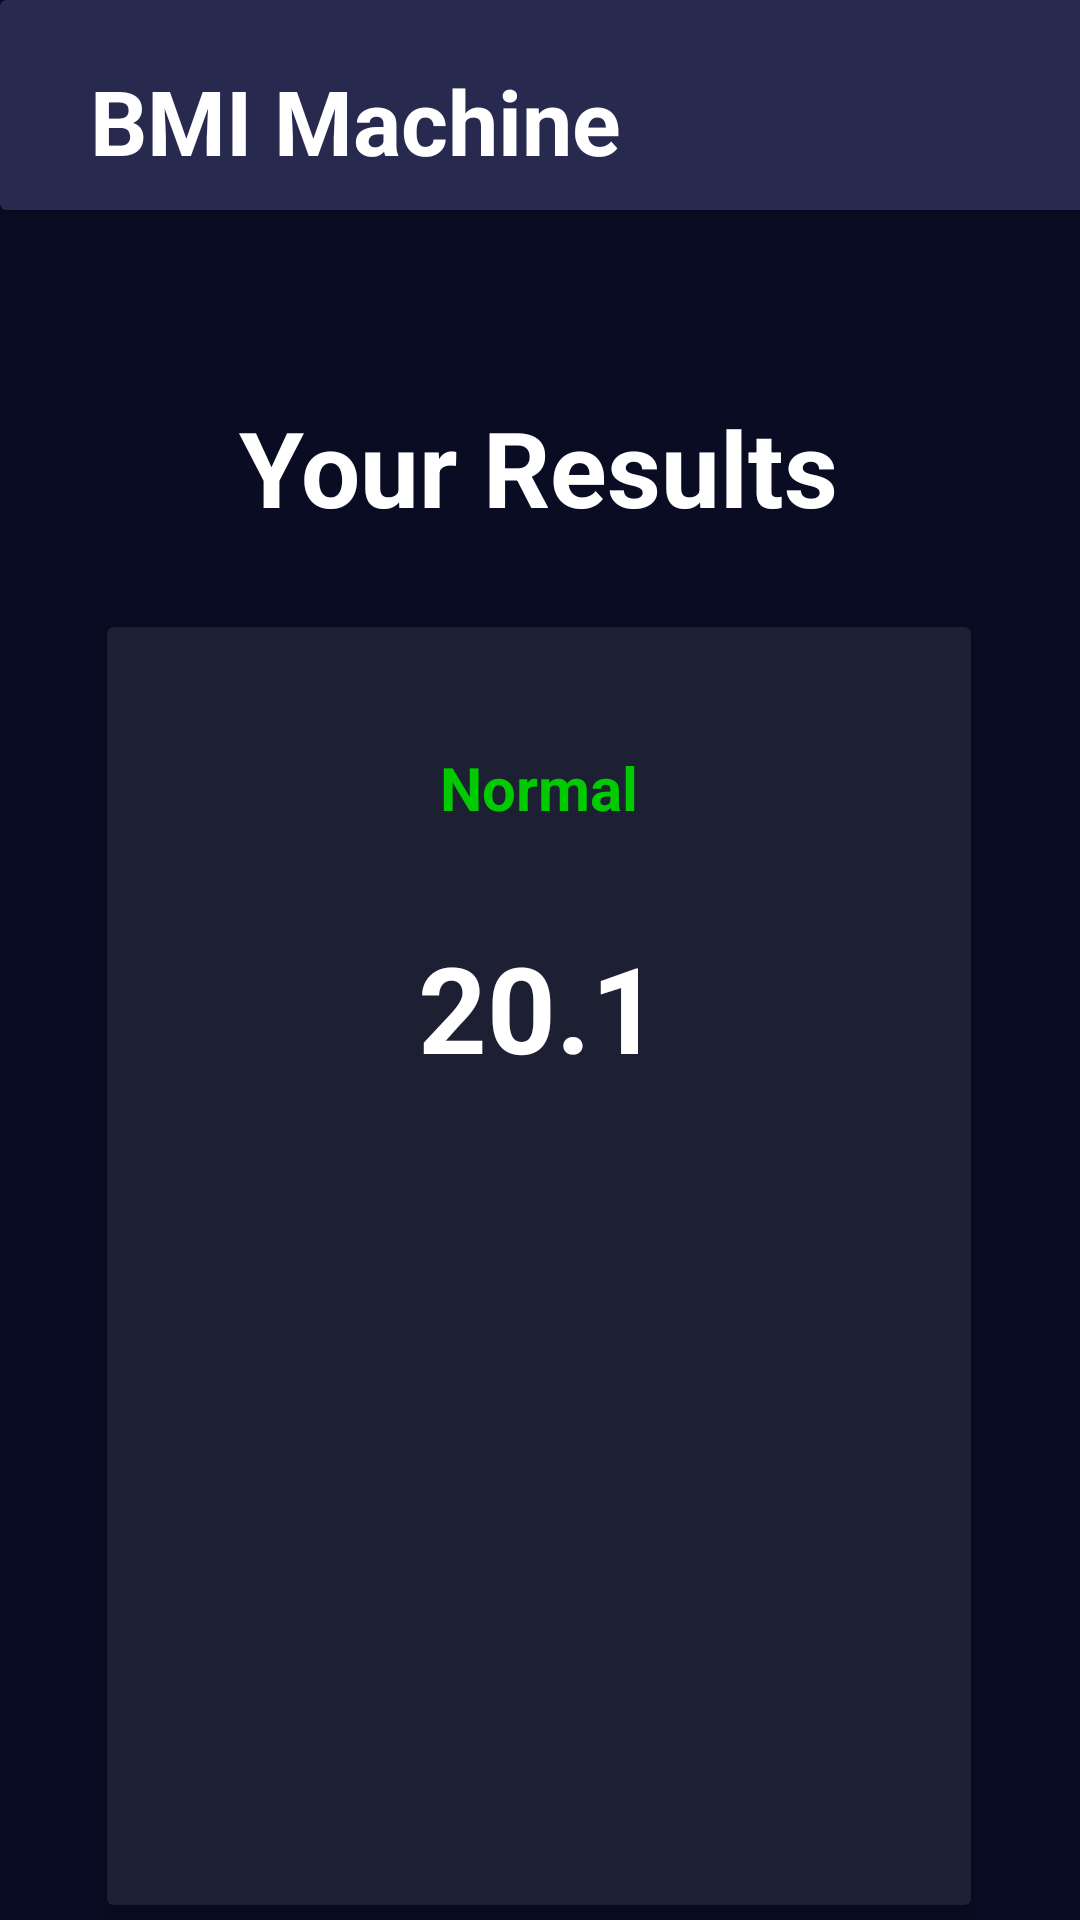

Reconstruct the res/layout file that produces this screen, plus the resources it refers to.
<!-- AndroidManifest.xml: application theme Theme.BMI -->
<!-- res/layout/activity_results.xml -->
<?xml version="1.0" encoding="utf-8"?>
<androidx.constraintlayout.widget.ConstraintLayout xmlns:android="http://schemas.android.com/apk/res/android"
    xmlns:app="http://schemas.android.com/apk/res-auto"
    xmlns:tools="http://schemas.android.com/tools"
    android:layout_width="match_parent"
    android:layout_height="match_parent"
    android:background="@color/results"
    tools:context=".MainActivity">

    <androidx.cardview.widget.CardView
        android:id="@+id/cardView"
        android:layout_width="409dp"
        android:layout_height="70dp"
        app:cardBackgroundColor="@color/cards"
        app:layout_constraintBottom_toBottomOf="parent"
        app:layout_constraintEnd_toEndOf="parent"
        app:layout_constraintHorizontal_bias="0.0"
        app:layout_constraintStart_toStartOf="parent"
        app:layout_constraintTop_toTopOf="parent"
        app:layout_constraintVertical_bias="0.0">

        <TextView
            android:layout_width="wrap_content"
            android:layout_height="wrap_content"
            android:layout_marginStart="30dp"
            android:layout_marginTop="20dp"
            android:text="BMI Machine"
            android:textAlignment="center"
            android:textColor="@color/mainFont_color"
            android:textSize="30dp"
            android:textStyle="bold"
            app:layout_constraintHorizontal_bias="0.069"
            app:layout_constraintTop_toTopOf="parent"
            app:layout_constraintVertical_bias="0.466" />


    </androidx.cardview.widget.CardView>

    <TextView
        android:id="@+id/textView2"
        android:layout_width="wrap_content"
        android:layout_height="wrap_content"
        android:text="Your Results"
        android:textAlignment="center"
        android:textColor="@color/mainFont_color"
        android:textSize="35dp"

        android:textStyle="bold"
        app:layout_constraintBottom_toBottomOf="parent"
        app:layout_constraintEnd_toEndOf="parent"
        app:layout_constraintHorizontal_bias="0.497"
        app:layout_constraintStart_toStartOf="parent"
        app:layout_constraintTop_toBottomOf="@+id/cardView"
        app:layout_constraintVertical_bias="0.119" />

    <androidx.cardview.widget.CardView
        android:layout_width="288dp"

        android:layout_height="426dp"
        android:layout_marginTop="30dp"
        app:cardBackgroundColor="@color/board"
        app:layout_constraintBottom_toBottomOf="parent"
        app:layout_constraintEnd_toEndOf="parent"
        app:layout_constraintHorizontal_bias="0.495"
        app:layout_constraintStart_toStartOf="parent"
        app:layout_constraintTop_toBottomOf="@+id/textView2"
        app:layout_constraintVertical_bias="0.0">

        <TextView
            android:layout_width="match_parent"
            android:layout_height="wrap_content"
            android:layout_marginTop="40dp"

            android:text="@string/result_normal"
            android:textAlignment="center"
            android:textColor="@color/highlighting_color"
            android:textSize="20sp"
            android:textStyle="bold" />

        <TextView
            android:id="@+id/results_id"
            android:layout_width="match_parent"
            android:layout_height="wrap_content"
            android:layout_marginTop="100dp"

            android:text="@string/results"
            android:textAlignment="center"
            android:textColor="@color/mainFont_color"
            android:textSize="40sp"
            android:textStyle="bold" />


    </androidx.cardview.widget.CardView>

</androidx.constraintlayout.widget.ConstraintLayout>
<!-- resources referenced by this layout -->
<resources>
  <color name="board">#1d1f33</color>
  <color name="cards">#272a4e</color>
  <color name="highlighting_color">#01ca01</color>
  <color name="mainFont_color">#FFFFFFFF</color>
  <color name="results">#090c22</color>
  <string name="result_normal">Normal</string>
  <string name="results">20.1</string>
  <style name="Theme.BMI" parent="Theme.MaterialComponents.DayNight.NoActionBar">
          
          <item name="colorPrimary">@color/purple_500</item>
          <item name="colorPrimaryVariant">@color/purple_700</item>
          <item name="colorOnPrimary">@color/mainFont_color</item>
          
          <item name="colorSecondary">@color/teal_200</item>
          <item name="colorSecondaryVariant">@color/teal_700</item>
          <item name="colorOnSecondary">@color/black</item>
          
          <item name="android:statusBarColor" tools:targetApi="32">?attr/colorPrimaryVariant</item>
          
      </style>
  <color name="purple_500">#FF6200EE</color>
  <color name="purple_700">#FF3700B3</color>
  <color name="teal_200">#FF03DAC5</color>
  <color name="teal_700">#FF018786</color>
  <color name="black">#FF000000</color>
</resources>
